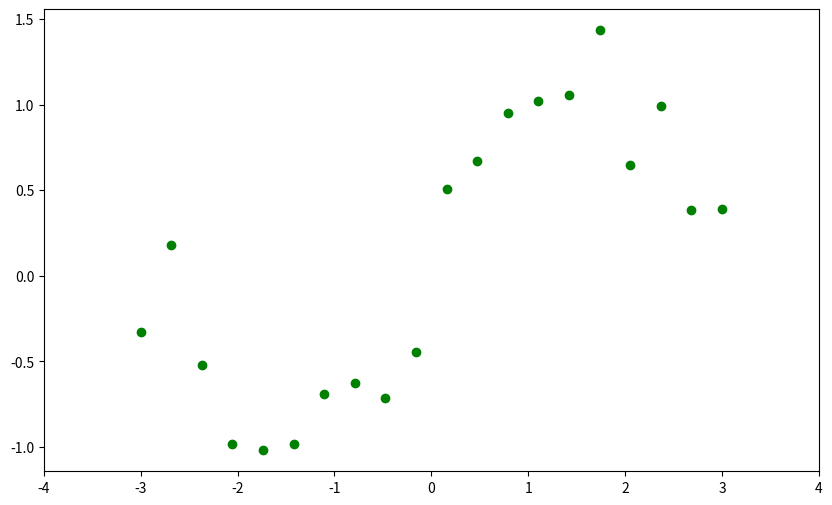

Here is the Python script that generated this plot:
import numpy as np 
from numpy.linalg import solve
import matplotlib.pyplot as plt
from matplotlib.animation import FuncAnimation


class Lwlr:
    def __init__(self,sigma:float=0.2):

        self.sigma=sigma
    
    def fit(self,trainx,trainy):

        self.x=np.column_stack([trainx,np.ones(len(trainx))])
        self.y=trainy[:,None]

        return self

    def predict(self,test):
        test=np.column_stack([test,np.ones(len(test))]) #(m,2)
        dis2=np.sum(np.power(test[:,None]-self.x,2),axis=2) #(m,n)
        dis2=np.exp(-dis2/(2*self.sigma**2)) #(m,n)
        
        # bx=np.stack([self.x]*len(test),axis=0) #(m,n,r)
        # by=np.stack([self.y]*len(test),axis=0) #(m,n,1)
        bx=self.x[None,...]
        by=self.y[None,...]        
        bxT=bx.transpose(0,2,1)  #(m,r,n)
        bxTq=bxT*dis2[:,None,:] # #(m,r,n)
        bxTqx=bxTq@bx  #(m,r,r)

        reg=np.eye(bxTqx.shape[-1])*1e-5
        bxtqy=bxTq@by  # (m,r,1)
        bw=solve(bxTqx+reg,bxtqy) #(m,r,r) (m,r,1) -->(m,r,1)

        yp=test[:,None,:]@bw  #(m,1,r)@(m,r,1) -->(m,1)
        return yp.ravel()
    
class Paint:

    def __init__(self,x,y):

        self.x=x
        self.y=y

        self.fig,self.ax=plt.subplots(figsize=(10,6))
        self.ax.scatter(x,y,color='g')
        self.line,=self.ax.plot([],[],lw=2,color='r')
        self.text=self.ax.text(0.1,0.9,'',transform=self.ax.transAxes)

    def drawing(self,test):

        sigmas=[2,1,0.5,0.3,0.1,0.05]

        def update(n):
            lwlr=Lwlr(sigmas[n])
            lwlr.fit(self.x,self.y)
            yp=lwlr.predict(test)
            self.line.set_data(test,yp)
            self.text.set_text(f'sigma: {sigmas[n]}')
            return self.line,self.text
        
        self.ax.set_xlim(test.min()-1,test.max()+1)

        ani=FuncAnimation(self.fig,update,range(len(sigmas)),
                          interval=2000,repeat=False)
        plt.show()

def main():
    x=np.linspace(-3,3,20)
    y=np.sin(x)+np.random.randn(len(x))*0.3
    test=np.linspace(-3,3)

    
    paint=Paint(x,y)
    paint.drawing(test)


if __name__ == '__main__':
    main()



